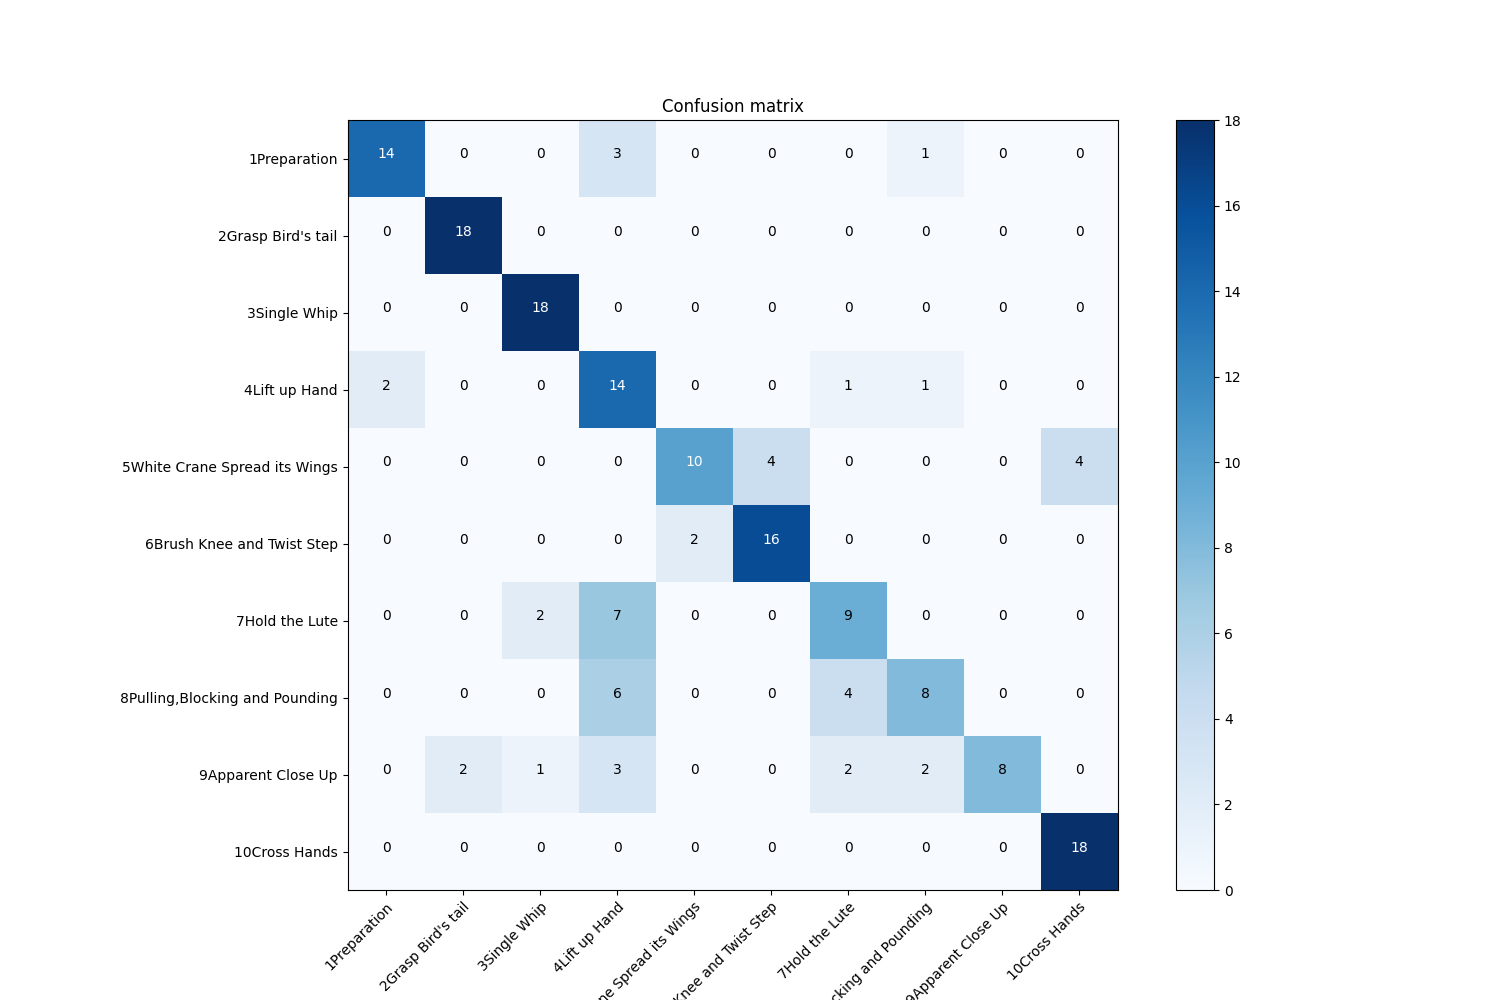

The data file committed next to this chart (first rows):
, 1Preparation, 2Grasp Bird's tail, 3Single Whip, 4Lift up Hand, 5White Crane Spread its Wings, 6Brush Knee and Twist Step, 7Hold the Lute, 8Pulling,Blocking and Pounding, 9Apparent Close Up, 10Cross Hands
1Preparation, 14.0, 0.0, 0.0, 3.0, 0.0, 0.0, 0.0, 1.0, 0.0, 0.0
2Grasp Bird's tail, 0.0, 18.0, 0.0, 0.0, 0.0, 0.0, 0.0, 0.0, 0.0, 0.0
3Single Whip, 0.0, 0.0, 18.0, 0.0, 0.0, 0.0, 0.0, 0.0, 0.0, 0.0
4Lift up Hand, 2.0, 0.0, 0.0, 14.0, 0.0, 0.0, 1.0, 1.0, 0.0, 0.0
5White Crane Spread its Wings, 0.0, 0.0, 0.0, 0.0, 10.0, 4.0, 0.0, 0.0, 0.0, 4.0
6Brush Knee and Twist Step, 0.0, 0.0, 0.0, 0.0, 2.0, 16.0, 0.0, 0.0, 0.0, 0.0
7Hold the Lute, 0.0, 0.0, 2.0, 7.0, 0.0, 0.0, 9.0, 0.0, 0.0, 0.0
8Pulling,Blocking and Pounding, 0.0, 0.0, 0.0, 6.0, 0.0, 0.0, 4.0, 8.0, 0.0, 0.0
9Apparent Close Up, 0.0, 2.0, 1.0, 3.0, 0.0, 0.0, 2.0, 2.0, 8.0, 0.0
10Cross Hands, 0.0, 0.0, 0.0, 0.0, 0.0, 0.0, 0.0, 0.0, 0.0, 18.0
